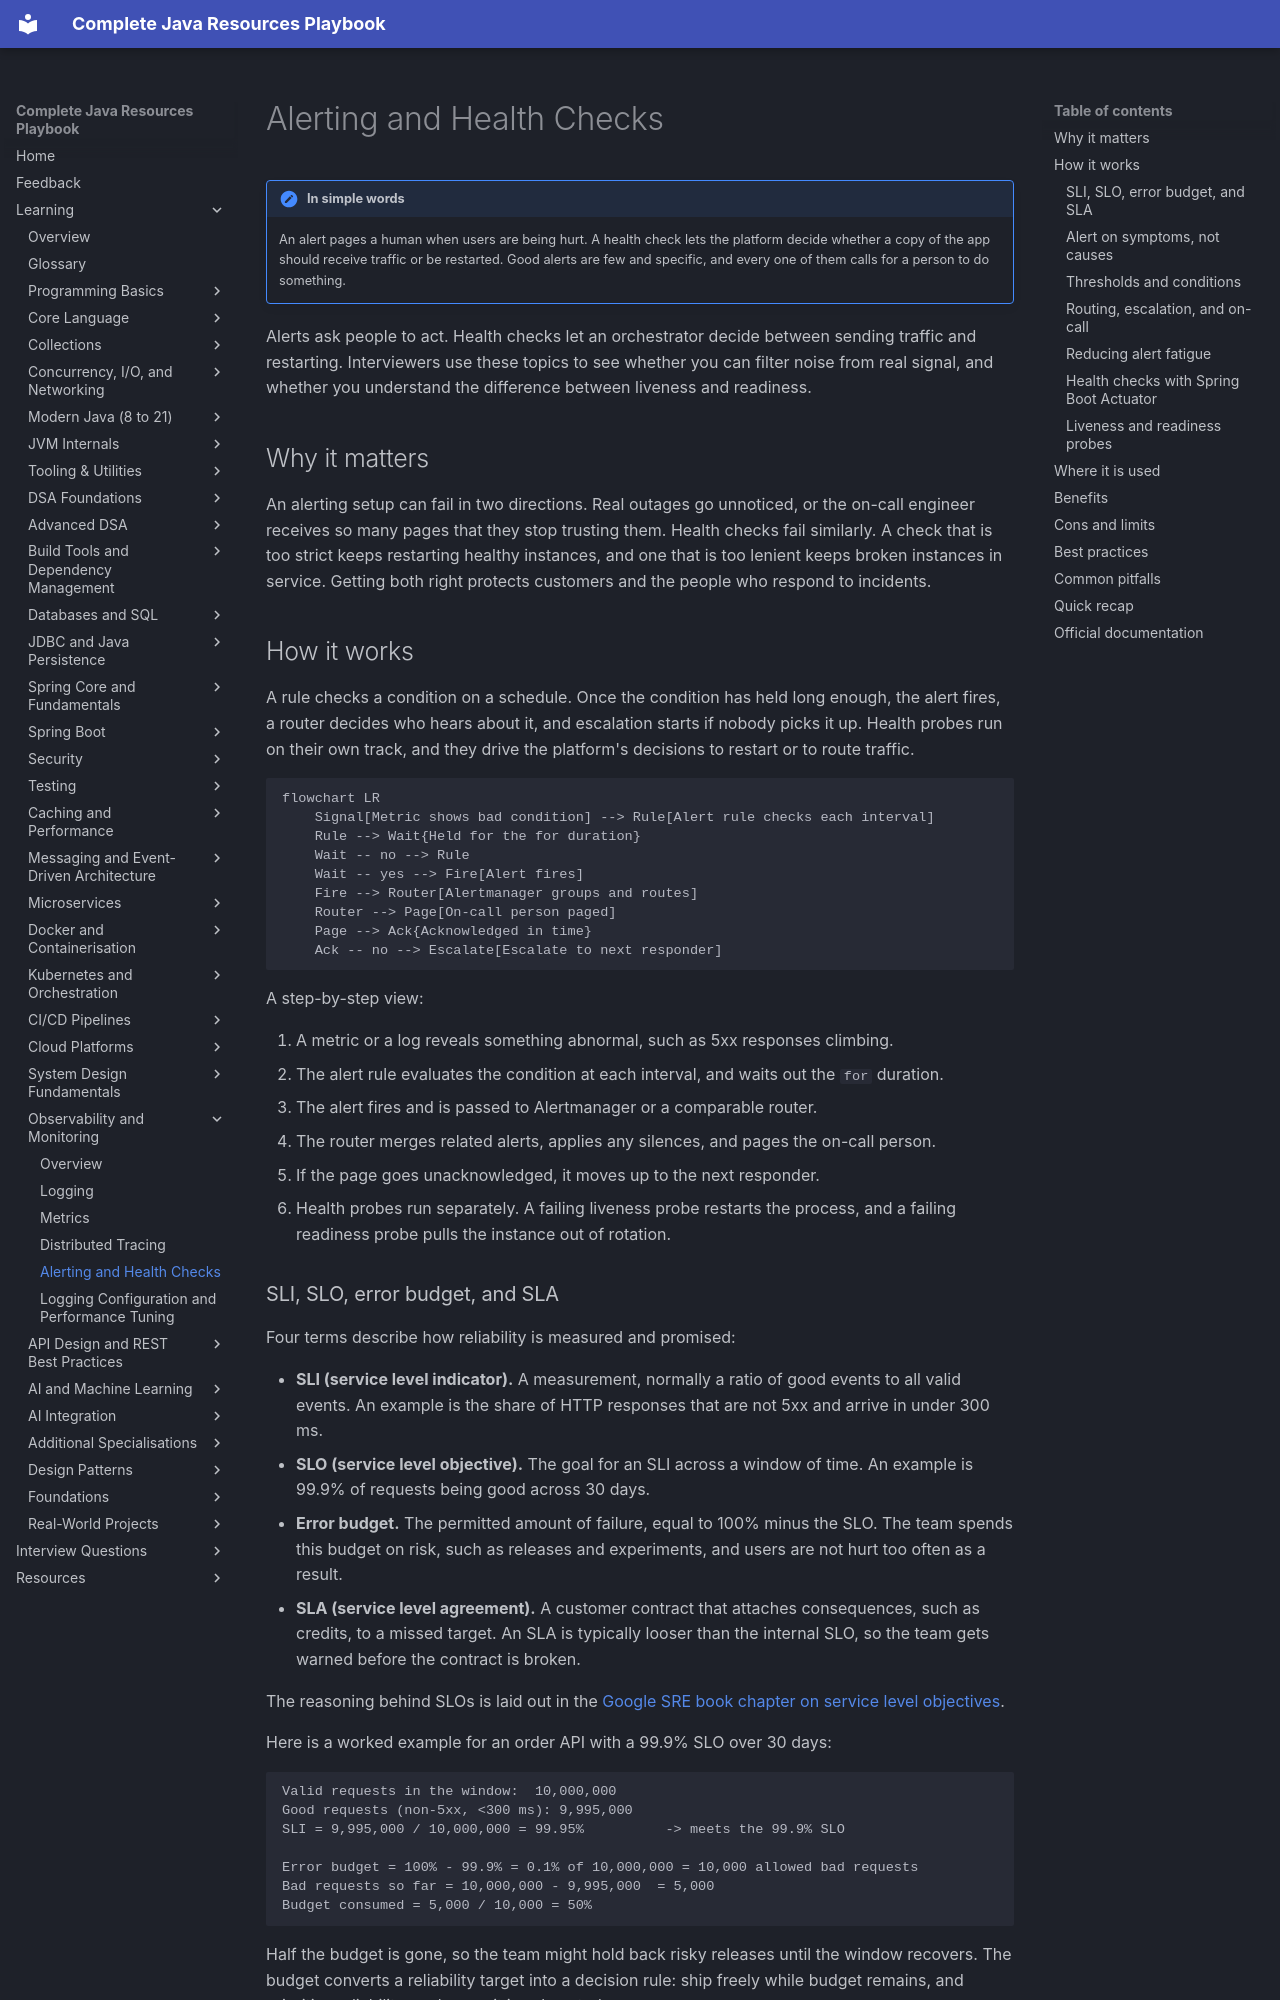

repository: AthiraMohan14/Complete-Java-Resource-PlayBook · page: learning/20-observability/alerting-health-checks/index.html · generator: mkdocs

# Alerting and Health Checks

!!! note "In simple words"
    An alert pages a human when users are being hurt. A health check lets the platform decide whether a copy of the app should receive traffic or be restarted. Good alerts are few and specific, and every one of them calls for a person to do something.

Alerts ask people to act. Health checks let an orchestrator decide between sending traffic and restarting. Interviewers use these topics to see whether you can filter noise from real signal, and whether you understand the difference between liveness and readiness.

## Why it matters

An alerting setup can fail in two directions. Real outages go unnoticed, or the on-call engineer receives so many pages that they stop trusting them. Health checks fail similarly. A check that is too strict keeps restarting healthy instances, and one that is too lenient keeps broken instances in service. Getting both right protects customers and the people who respond to incidents.

## How it works

A rule checks a condition on a schedule. Once the condition has held long enough, the alert fires, a router decides who hears about it, and escalation starts if nobody picks it up. Health probes run on their own track, and they drive the platform's decisions to restart or to route traffic.

```mermaid
flowchart LR
    Signal[Metric shows bad condition] --> Rule[Alert rule checks each interval]
    Rule --> Wait{Held for the for duration}
    Wait -- no --> Rule
    Wait -- yes --> Fire[Alert fires]
    Fire --> Router[Alertmanager groups and routes]
    Router --> Page[On-call person paged]
    Page --> Ack{Acknowledged in time}
    Ack -- no --> Escalate[Escalate to next responder]
```

A step-by-step view:

1. A metric or a log reveals something abnormal, such as 5xx responses climbing.
2. The alert rule evaluates the condition at each interval, and waits out the `for` duration.
3. The alert fires and is passed to Alertmanager or a comparable router.
4. The router merges related alerts, applies any silences, and pages the on-call person.
5. If the page goes unacknowledged, it moves up to the next responder.
6. Health probes run separately. A failing liveness probe restarts the process, and a failing readiness probe pulls the instance out of rotation.
